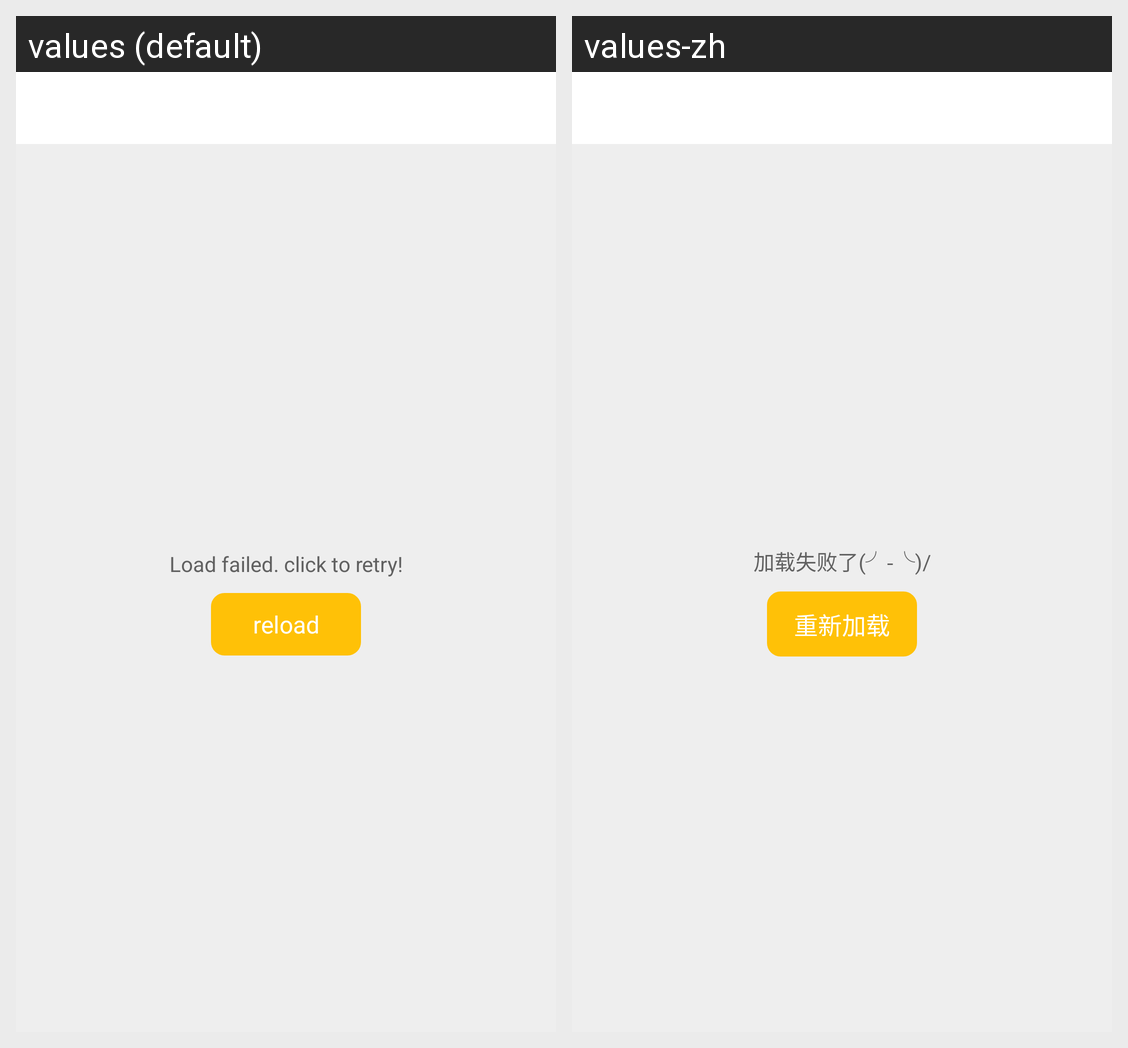

For this localized Android screen grid, give each drawn string resource with its value in every locale shown.
Android screen res/layout/project_fragment_layout.xml rendered under 2 locales, left to right: values (default), values-zh. Device: Nexus 5 (rendered at 1080×1920; each locale shown at half size, 540×960, under a caption strip naming it); theme AppTheme.
Strings drawn on this screen, with the default value and each locale's value (text and hints the layout hard-codes, and strings that could not be matched under every locale, appear in the picture but are not listed):

load_failed
  values: Load failed. click to retry!
  values-zh: 加载失败了(╯-╰)/

reload_text
  values: reload
  values-zh: 重新加载
